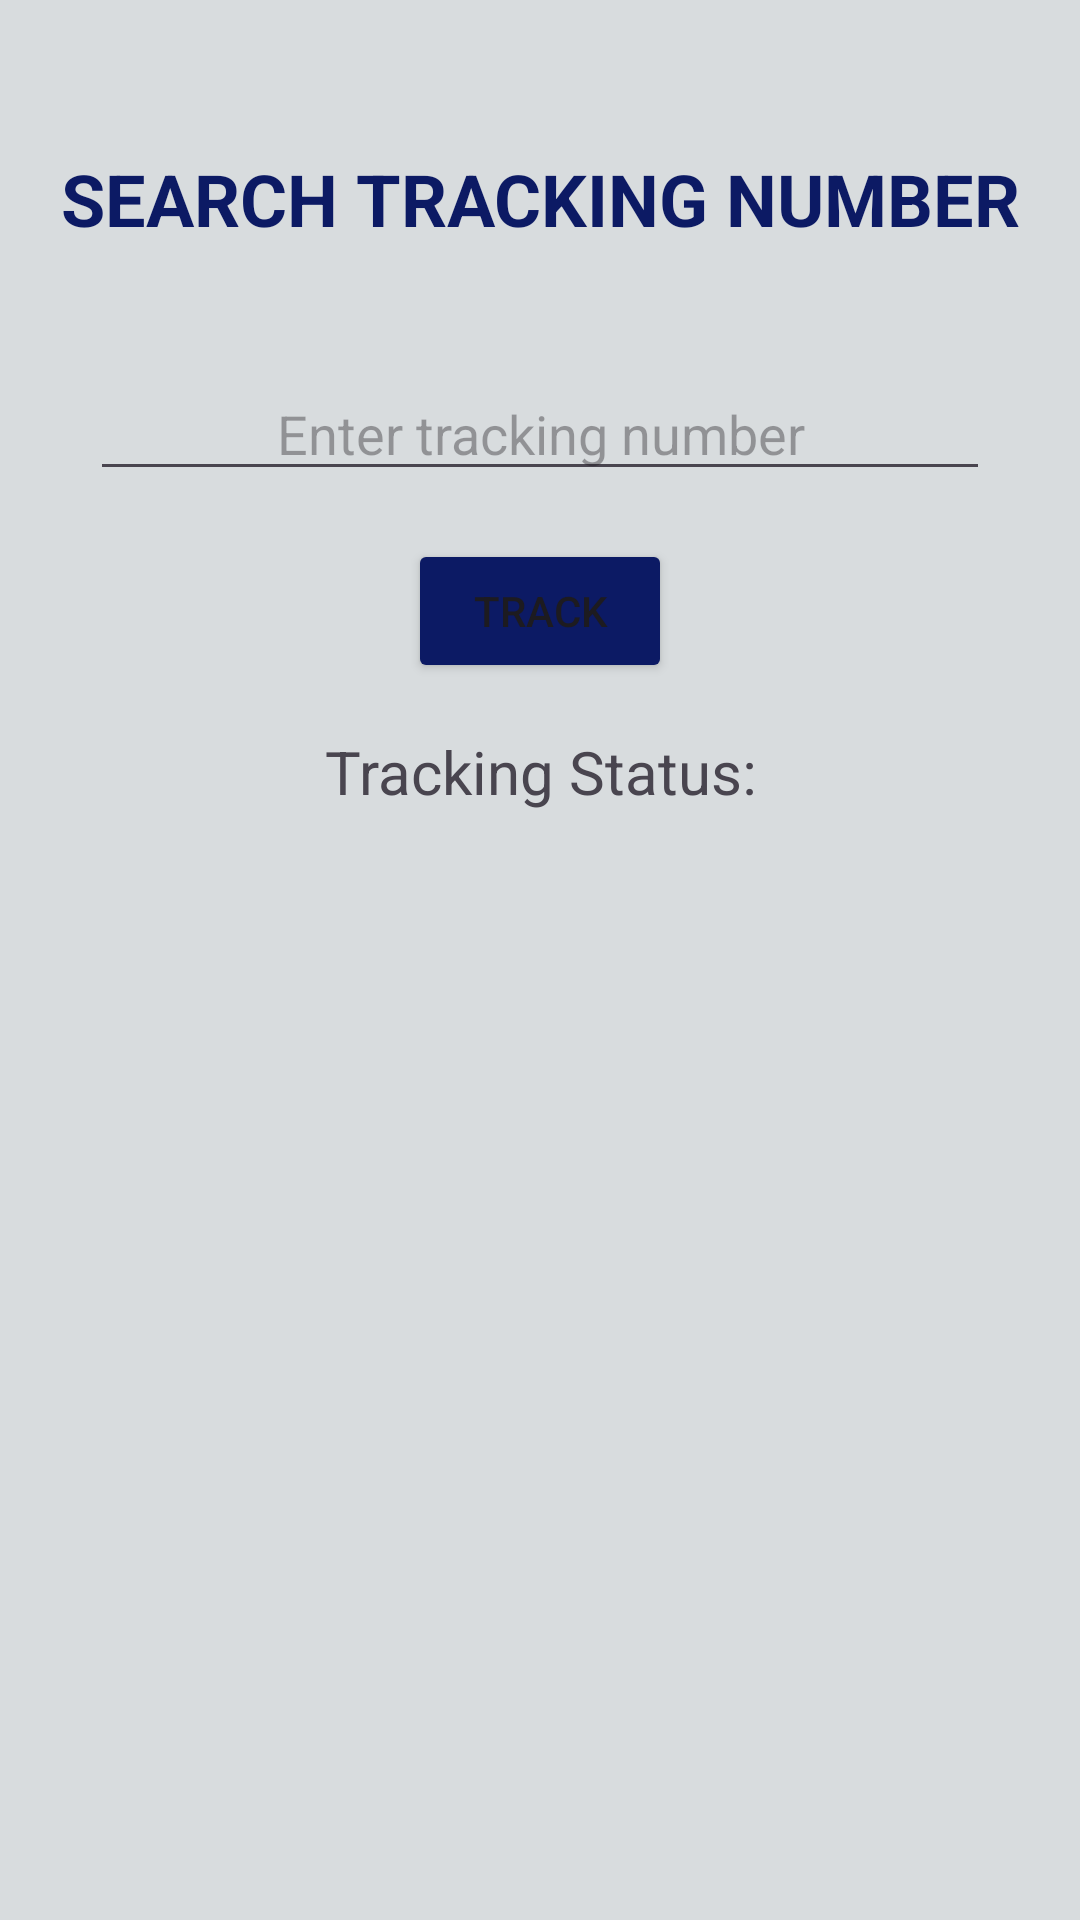

Reconstruct the res/layout file that produces this screen, plus the resources it refers to.
<!-- AndroidManifest.xml: application theme Theme.KPMScust -->
<!-- res/layout/activity_search_data.xml -->
<RelativeLayout xmlns:android="http://schemas.android.com/apk/res/android"
    xmlns:tools="http://schemas.android.com/tools"
    android:layout_width="match_parent"
    android:layout_height="match_parent"
    android:background="#D8DCDE"
    tools:context=".MainActivity">

    <RelativeLayout
        android:layout_width="wrap_content"
        android:layout_height="match_parent"
        android:layout_centerInParent="true">

        <TextView
            android:layout_width="match_parent"
            android:layout_height="wrap_content"
            android:text="SEARCH TRACKING NUMBER"
            android:gravity="center"
            android:textSize="24dp"
            android:textColor="#0c1a64"
            android:layout_marginTop="50dp"
            android:textStyle="bold"
            android:id="@+id/tvSearch"/>

        <EditText
            android:id="@+id/trackingNumberInput"
            android:layout_width="match_parent"
            android:layout_height="wrap_content"
            android:gravity="center"
            android:layout_below="@id/tvSearch"
            android:hint="Enter tracking number"
            android:layout_marginTop="40dp"
            android:layout_marginRight="30dp"
            android:layout_marginLeft="30dp"
            android:inputType="text"
            android:maxLines="1"
            />

        <Button
            android:id="@+id/trackButton"
            android:layout_width="wrap_content"
            android:layout_height="wrap_content"
            android:layout_below="@id/trackingNumberInput"
            android:layout_centerHorizontal="true"
            android:layout_marginTop="16dp"
            android:backgroundTint="#0c1a64"
            android:text="Track" />

        <TextView
            android:id="@+id/tfStatus"
            android:layout_width="match_parent"
            android:layout_height="wrap_content"
            android:gravity="center"
            android:textSize="20dp"
            android:layout_marginLeft="30dp"
            android:layout_marginRight="30dp"
            android:text="Tracking Status:"
            android:layout_below="@id/trackButton"
            android:layout_marginTop="16dp" />

        <TextView
            android:id="@+id/trackingStatusTextView"
            android:layout_width="match_parent"
            android:layout_height="wrap_content"
            android:layout_below="@id/tfStatus"
            android:layout_marginTop="8dp"
            android:gravity="center"
            android:textSize="19dp" />

    </RelativeLayout>

</RelativeLayout>
<!-- resources referenced by this layout -->
<resources>
  <style name="Theme.KPMScust" parent="Base.Theme.KPMScust" />
  <style name="Base.Theme.KPMScust" parent="Theme.Material3.DayNight.NoActionBar">
          
          
      </style>
</resources>
